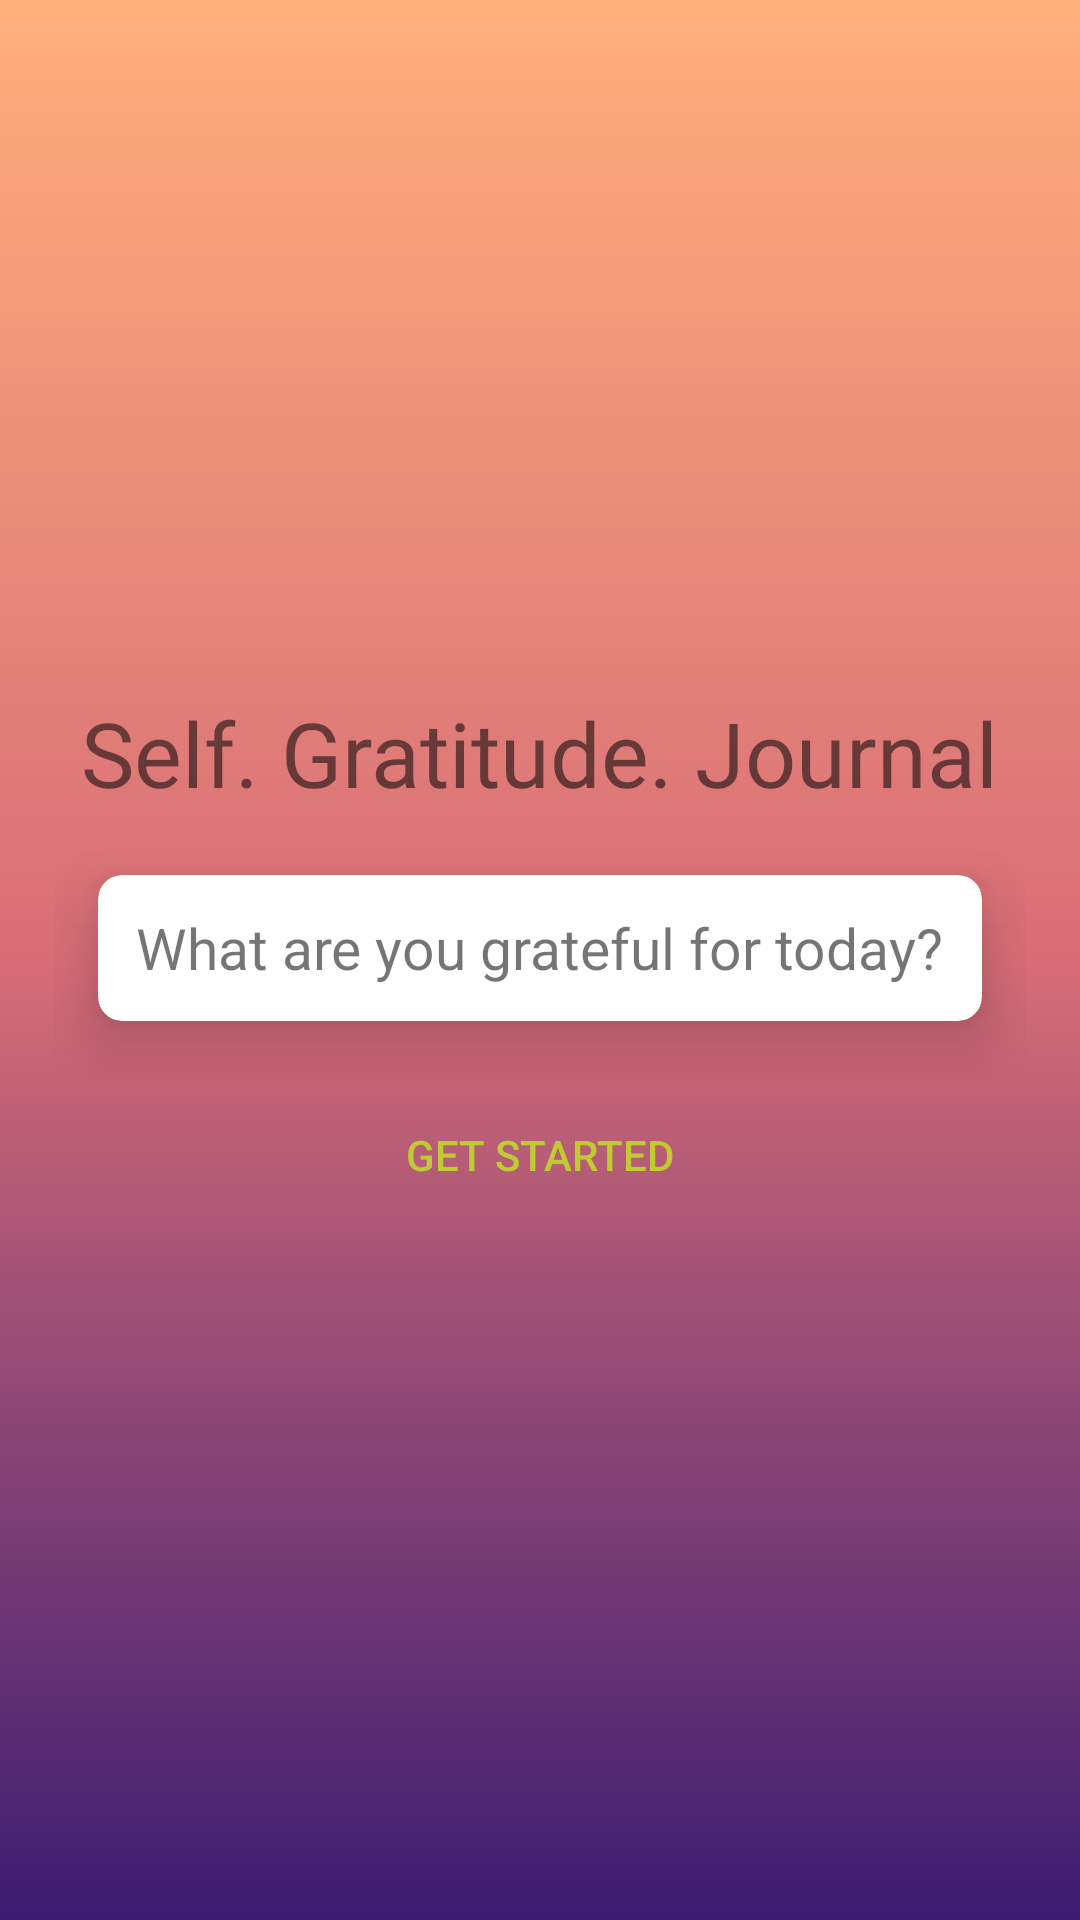

The Android layout XML behind this screen, and the referenced resources:
<!-- AndroidManifest.xml: application theme Theme.Self -->
<!-- res/layout/activity_main.xml -->
<?xml version="1.0" encoding="utf-8"?>
<LinearLayout xmlns:android="http://schemas.android.com/apk/res/android"
    xmlns:app="http://schemas.android.com/apk/res-auto"
    xmlns:tools="http://schemas.android.com/tools"
    android:layout_width="match_parent"
    android:layout_height="match_parent"
    android:background="@drawable/gradient_bg"
    android:gravity="center"
    android:orientation="vertical"
    android:padding="18dp"
    tools:context=".MainActivity">

    <TextView
        android:id="@+id/title"
        android:layout_width="wrap_content"
        android:layout_height="wrap_content"
        android:fontFamily="@font/roboto_slab_bold"
        android:text="@string/self_gratitude_journal"
        android:textSize="30sp" />

    <RelativeLayout
        android:id="@+id/relativeLayout"
        android:layout_width="match_parent"
        android:layout_height="wrap_content"
        android:layout_gravity="center_horizontal">

        <androidx.cardview.widget.CardView
            android:layout_width="match_parent"
            android:layout_height="90dp"
            app:cardCornerRadius="8dp"
            app:cardElevation="12dp"
            app:cardUseCompatPadding="true">

            <TextView
                android:id="@+id/gratefulText"
                android:layout_width="wrap_content"
                android:layout_height="wrap_content"
                android:layout_gravity="center"
                android:text="@string/what_are_you_grateful_for_today"
                android:textSize="19sp" />

        </androidx.cardview.widget.CardView>
    </RelativeLayout>

    <Button
        android:id="@+id/startButton"
        android:layout_width="match_parent"
        android:layout_height="wrap_content"
        android:background="@android:color/transparent"
        android:text="@string/get_started_text"
        android:textColor="#c0ca33" />
</LinearLayout>
<!-- resources referenced by this layout -->
<resources>
  <!-- drawable gradient_bg (drawable) -->
  <?xml version="1.0" encoding="utf-8"?>
  <shape xmlns:android="http://schemas.android.com/apk/res/android"
      android:shape="rectangle">
  
      <gradient
          android:startColor="@color/statGColor"
          android:centerColor="@color/centerGColor"
          android:endColor="@color/endGColor"
          android:angle="90"/>
  
  </shape>
  <string name="get_started_text">Get started</string>
  <string name="self_gratitude_journal">Self. Gratitude. Journal</string>
  <string name="what_are_you_grateful_for_today">What are you grateful for today?</string>
  <style name="Theme.Self" parent="Theme.MaterialComponents.DayNight.DarkActionBar">
          
          <item name="colorPrimary">@color/purple_500</item>
          <item name="colorPrimaryVariant">@color/purple_700</item>
          <item name="colorOnPrimary">@color/white</item>
          
          <item name="colorSecondary">@color/teal_200</item>
          <item name="colorSecondaryVariant">@color/teal_700</item>
          <item name="colorOnSecondary">@color/black</item>
          
          <item name="android:statusBarColor" tools:targetApi="l">?attr/colorPrimaryVariant</item>
          
      </style>
  <color name="statGColor">#3a1c71</color>
  <color name="centerGColor">#d76d77</color>
  <color name="endGColor">#ffaf7b</color>
  <color name="purple_500">@color/endGColor</color>
  <color name="purple_700">@color/endGColor</color>
  <color name="white">#FFFFFFFF</color>
  <color name="teal_200">#FF03DAC5</color>
  <color name="teal_700">#FF018786</color>
  <color name="black">#FF000000</color>
</resources>
